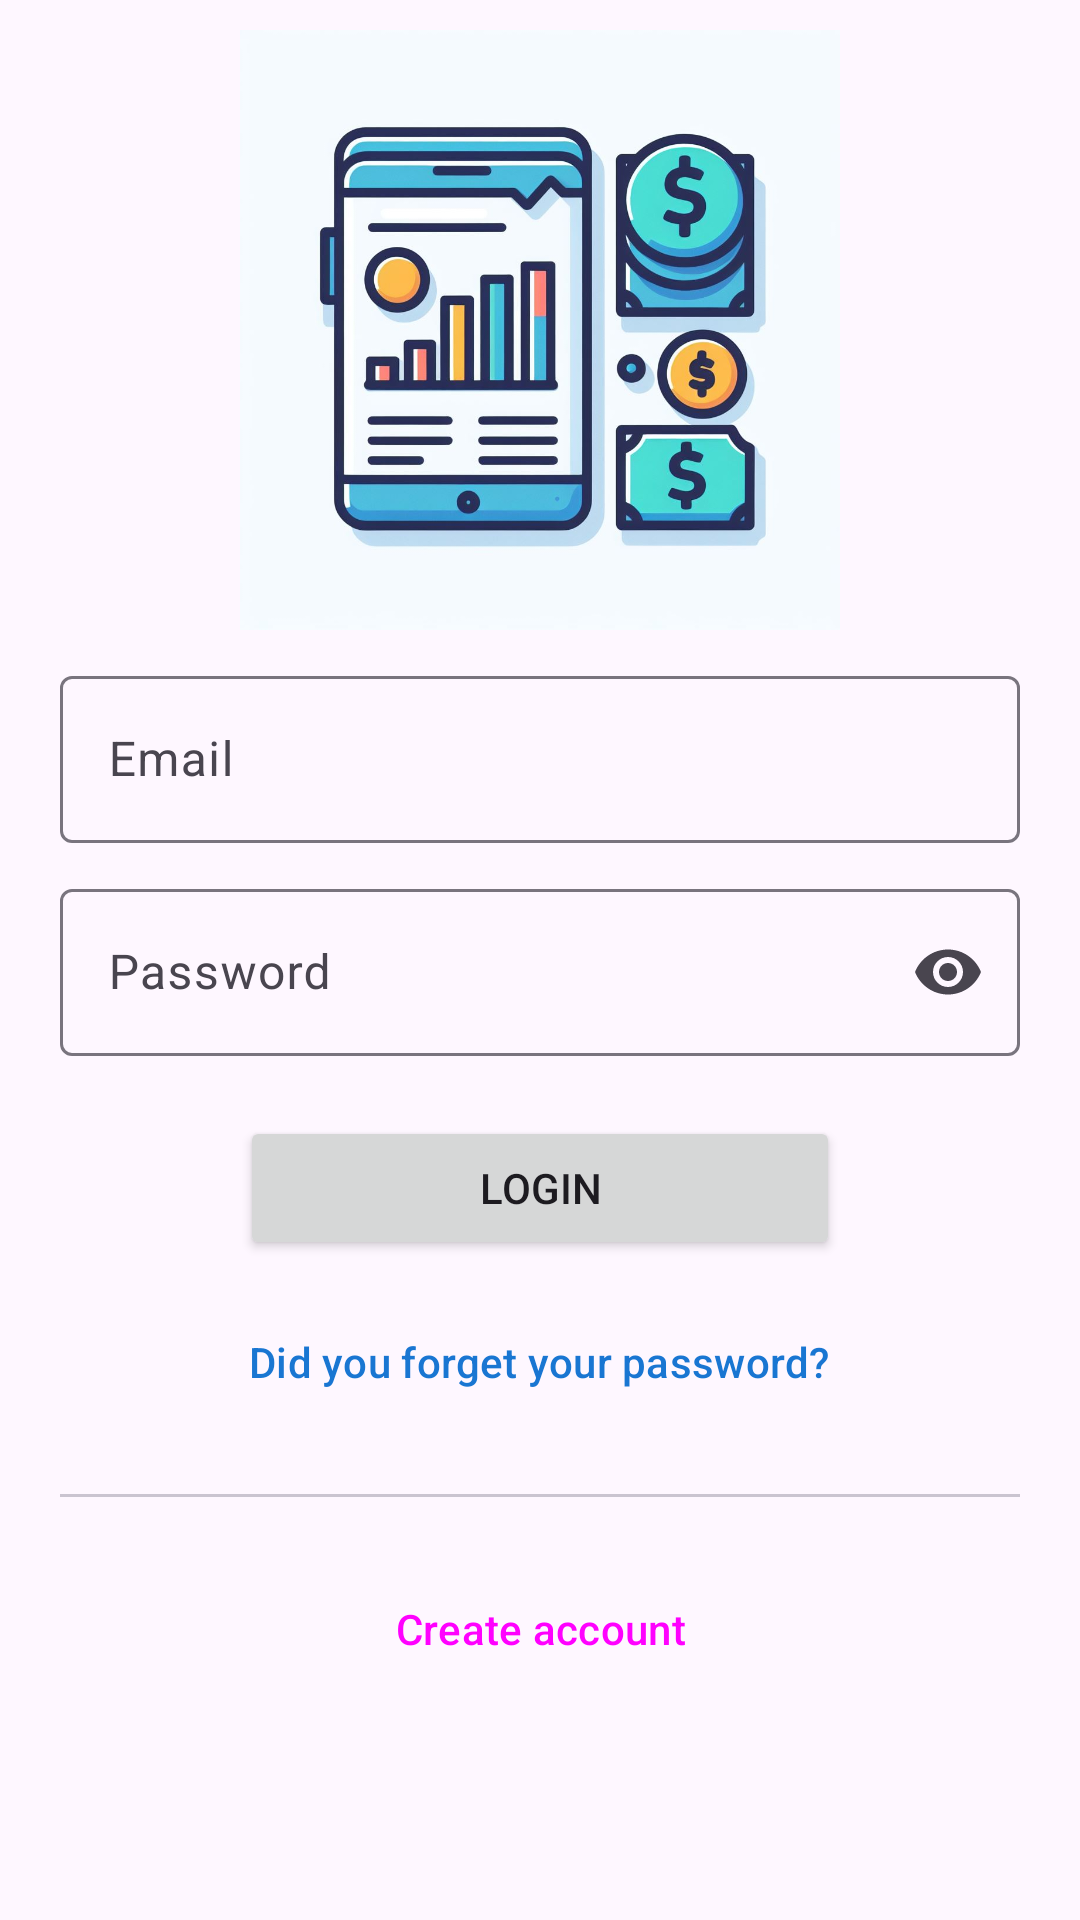

Here is an Android app screen rendered from its layout file. Give the layout XML and the strings, colors and styles it references.
<!-- AndroidManifest.xml: application theme Theme.ExpensesApp -->
<!-- res/layout/activity_login.xml -->
<?xml version="1.0" encoding="utf-8"?>
<RelativeLayout
    xmlns:android="http://schemas.android.com/apk/res/android"
    xmlns:app="http://schemas.android.com/apk/res-auto"
    xmlns:tools="http://schemas.android.com/tools"
    android:layout_width="match_parent"
    android:layout_height="match_parent"
    tools:context=".auth.LoginActivity">


    <ImageView
        android:id="@+id/login_IV_icon"
        android:layout_width="200dp"
        android:layout_height="200dp"
        android:src="@drawable/icon"
        android:layout_centerHorizontal="true"
        android:layout_marginTop="10dp"
        />

    <com.google.android.material.textfield.TextInputLayout
        android:layout_marginTop="10dp"
        android:layout_below="@+id/login_IV_icon"
        android:id="@+id/login_TF_email"
        android:layout_width="match_parent"
        android:layout_height="wrap_content"
        android:layout_marginHorizontal="20dp"
        android:hint="Email">

        <com.google.android.material.textfield.TextInputEditText
            android:layout_width="match_parent"
            android:layout_height="wrap_content"
            />

    </com.google.android.material.textfield.TextInputLayout>

    <com.google.android.material.textfield.TextInputLayout
        android:layout_marginTop="10dp"
        android:layout_below="@+id/login_TF_email"
        android:id="@+id/login_TF_password"
        android:layout_width="match_parent"
        android:layout_height="wrap_content"
        android:layout_marginHorizontal="20dp"
        app:endIconMode="password_toggle"
        android:hint="Password">

        <com.google.android.material.textfield.TextInputEditText
            android:layout_width="match_parent"
            android:layout_height="wrap_content"
            android:inputType="textPassword"
            />

    </com.google.android.material.textfield.TextInputLayout>

    <Button
        android:id="@+id/login_BTN_login"
        android:layout_width="wrap_content"
        android:layout_height="wrap_content"
        android:text="Login"
        android:layout_below="@+id/login_TF_password"
        android:layout_centerHorizontal="true"
        android:layout_marginTop="20dp"
        android:width="200dp"
        />

    <Button
        android:id="@+id/login_BTN_forgetPassword"
        style="@style/Widget.Material3.Button.TextButton"
        android:layout_below="@+id/login_BTN_login"
        android:layout_width="wrap_content"
        android:layout_height="wrap_content"
        android:text="Did you forget your password?"
        android:layout_centerHorizontal="true"
        android:textColor="@color/DarkPrimary"
        android:layout_marginTop="10dp"
        />
    <com.google.android.material.divider.MaterialDivider
        android:id="@+id/login_DV"
        android:layout_below="@+id/login_BTN_forgetPassword"
        android:layout_margin="20dp"
        android:layout_width="match_parent"
        android:layout_height="wrap_content"/>


    <Button
        android:layout_centerHorizontal="true"
        android:layout_below="@+id/login_DV"
        style="?attr/materialButtonOutlinedStyle"
        android:id="@+id/login_BTN_Signup"
        android:layout_width="wrap_content"
        android:layout_height="wrap_content"
        android:text="Create account"
        android:width="200dp"
        />

    <com.google.android.material.progressindicator.CircularProgressIndicator
        android:id="@+id/login_PB_loading"
        android:layout_below="@+id/login_BTN_Signup"
        android:layout_width="wrap_content"
        android:layout_height="wrap_content"
        android:layout_centerHorizontal="true"
        android:layout_marginTop="10dp"
        android:visibility="invisible"
        android:indeterminate="true" />
</RelativeLayout>
<!-- resources referenced by this layout -->
<resources>
  <color name="DarkPrimary">#1976D2</color>
  <!-- drawable icon: jpeg bitmap (drawable, 95405 bytes) -->
  <style name="Theme.ExpensesApp" parent="Base.Theme.ExpensesApp" />
  <style name="Base.Theme.ExpensesApp" parent="Theme.Material3.DayNight.NoActionBar">
          
          <item name="colorPrimary">@color/DarkPrimary</item>
          <item name="colorPrimaryVariant">@color/DarkPrimary</item>
          <item name="colorOnPrimary">@color/white</item>
          
          <item name="colorSecondary">@color/DarkPrimary</item>
          <item name="colorSecondaryVariant">@color/DarkPrimary</item>
          <item name="colorOnSecondary">@color/black</item>
          
          <item name="android:statusBarColor">?attr/colorPrimaryVariant</item>
          
      </style>
  <color name="white">#FFFFFFFF</color>
  <color name="black">#212121</color>
</resources>
